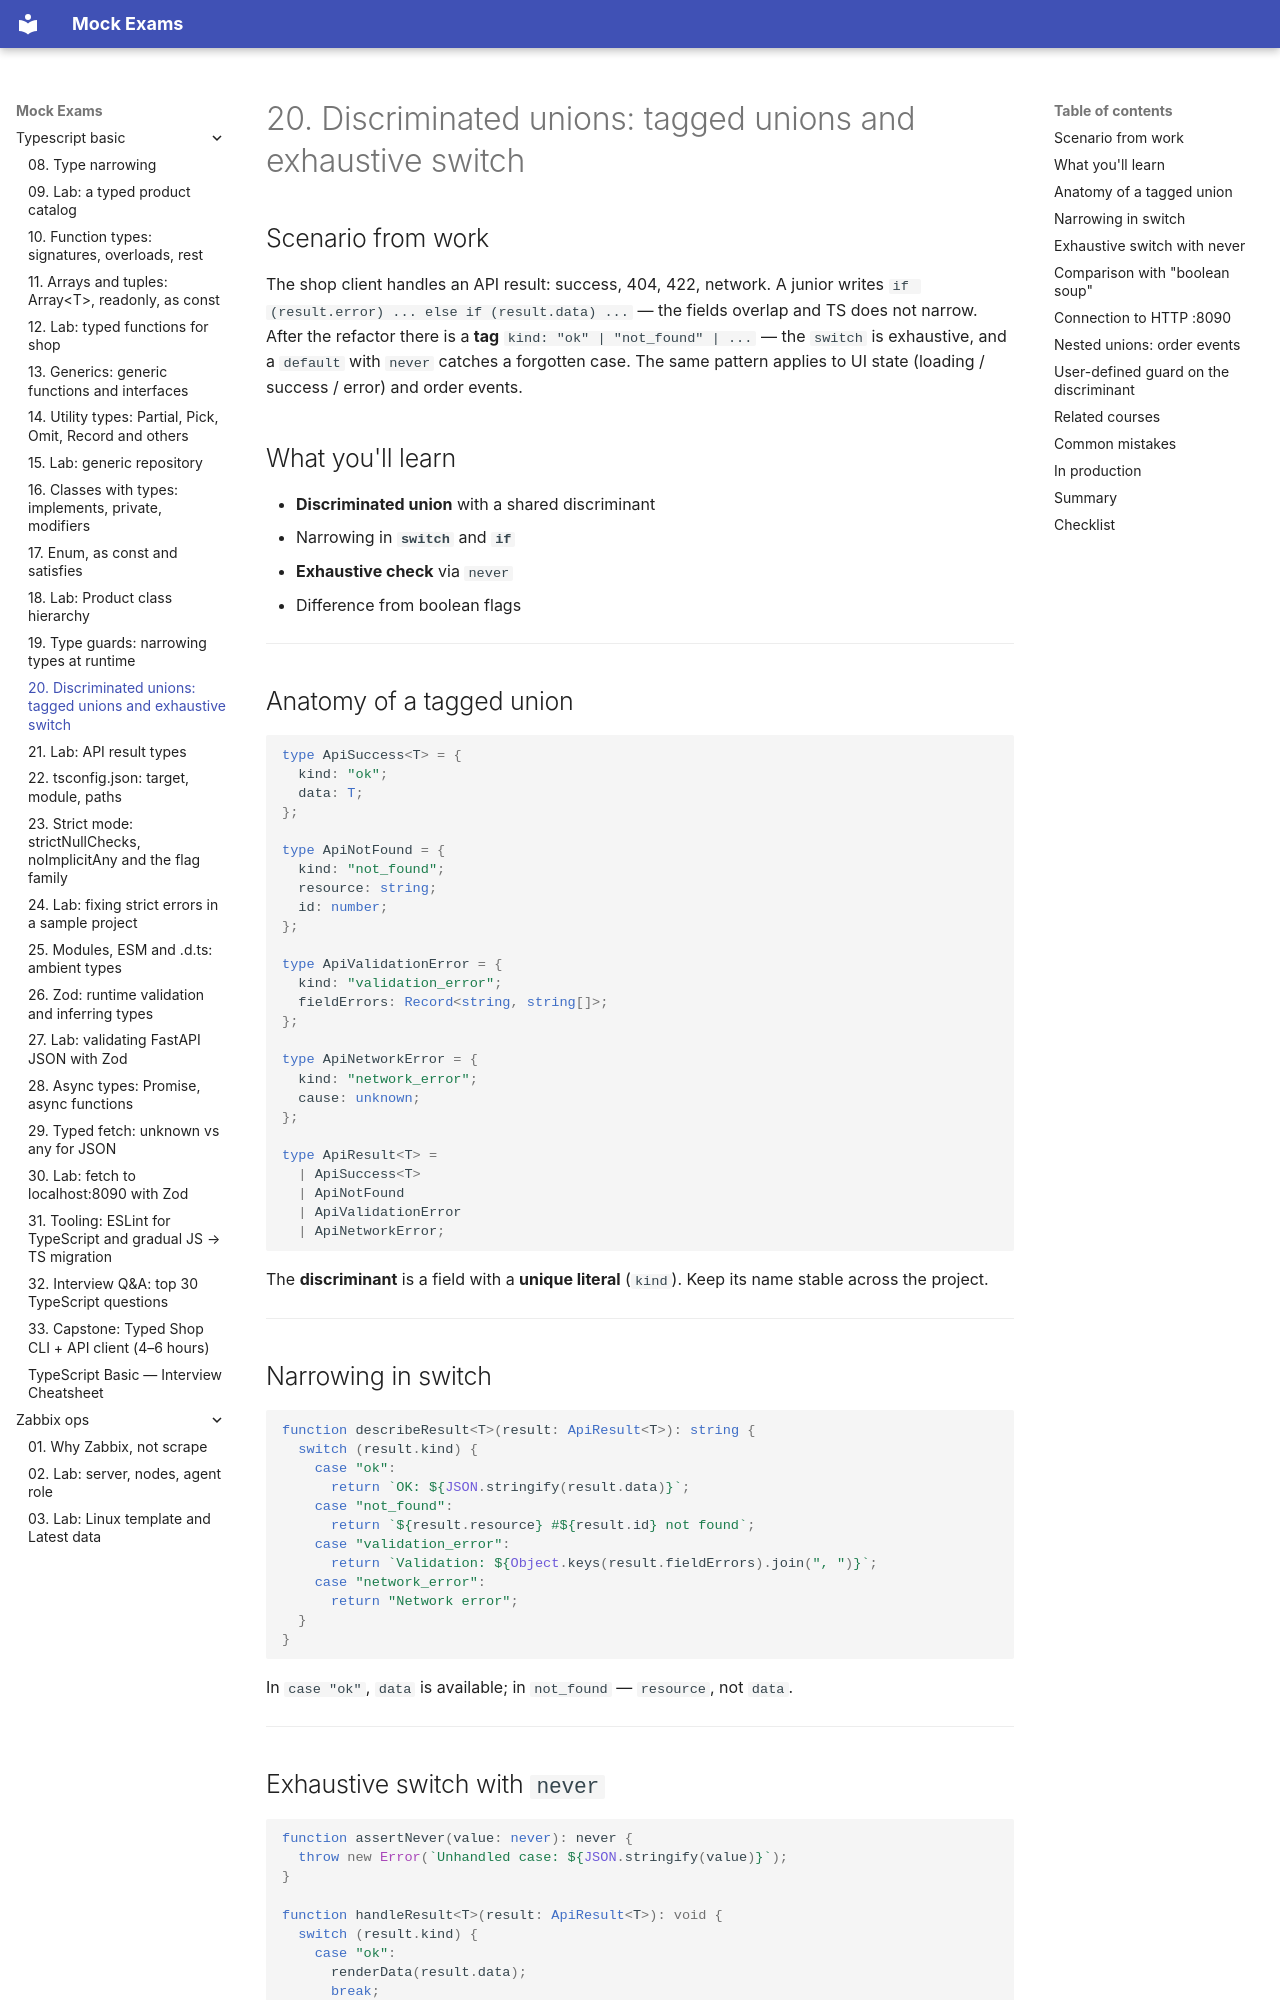

repository: FedorArbuzov/mock-exams · page: typescript-basic/20-discriminated-unions/index.html · generator: mkdocs

# 20. Discriminated unions: tagged unions and exhaustive switch

## Scenario from work

The shop client handles an API result: success, 404, 422, network. A junior writes `if (result.error) ... else if (result.data) ...` — the fields overlap and TS does not narrow. After the refactor there is a **tag** `kind: "ok" | "not_found" | ...` — the `switch` is exhaustive, and a `default` with `never` catches a forgotten case. The same pattern applies to UI state (loading / success / error) and order events.

## What you'll learn

- **Discriminated union** with a shared discriminant
- Narrowing in **`switch`** and **`if`**
- **Exhaustive check** via `never`
- Difference from boolean flags

---

## Anatomy of a tagged union

```typescript
type ApiSuccess<T> = {
  kind: "ok";
  data: T;
};

type ApiNotFound = {
  kind: "not_found";
  resource: string;
  id: number;
};

type ApiValidationError = {
  kind: "validation_error";
  fieldErrors: Record<string, string[]>;
};

type ApiNetworkError = {
  kind: "network_error";
  cause: unknown;
};

type ApiResult<T> =
  | ApiSuccess<T>
  | ApiNotFound
  | ApiValidationError
  | ApiNetworkError;
```

The **discriminant** is a field with a **unique literal** (`kind`). Keep its name stable across the project.

---

## Narrowing in switch

```typescript
function describeResult<T>(result: ApiResult<T>): string {
  switch (result.kind) {
    case "ok":
      return `OK: ${JSON.stringify(result.data)}`;
    case "not_found":
      return `${result.resource} #${result.id} not found`;
    case "validation_error":
      return `Validation: ${Object.keys(result.fieldErrors).join(", ")}`;
    case "network_error":
      return "Network error";
  }
}
```

In `case "ok"`, `data` is available; in `not_found` — `resource`, not `data`.

---
